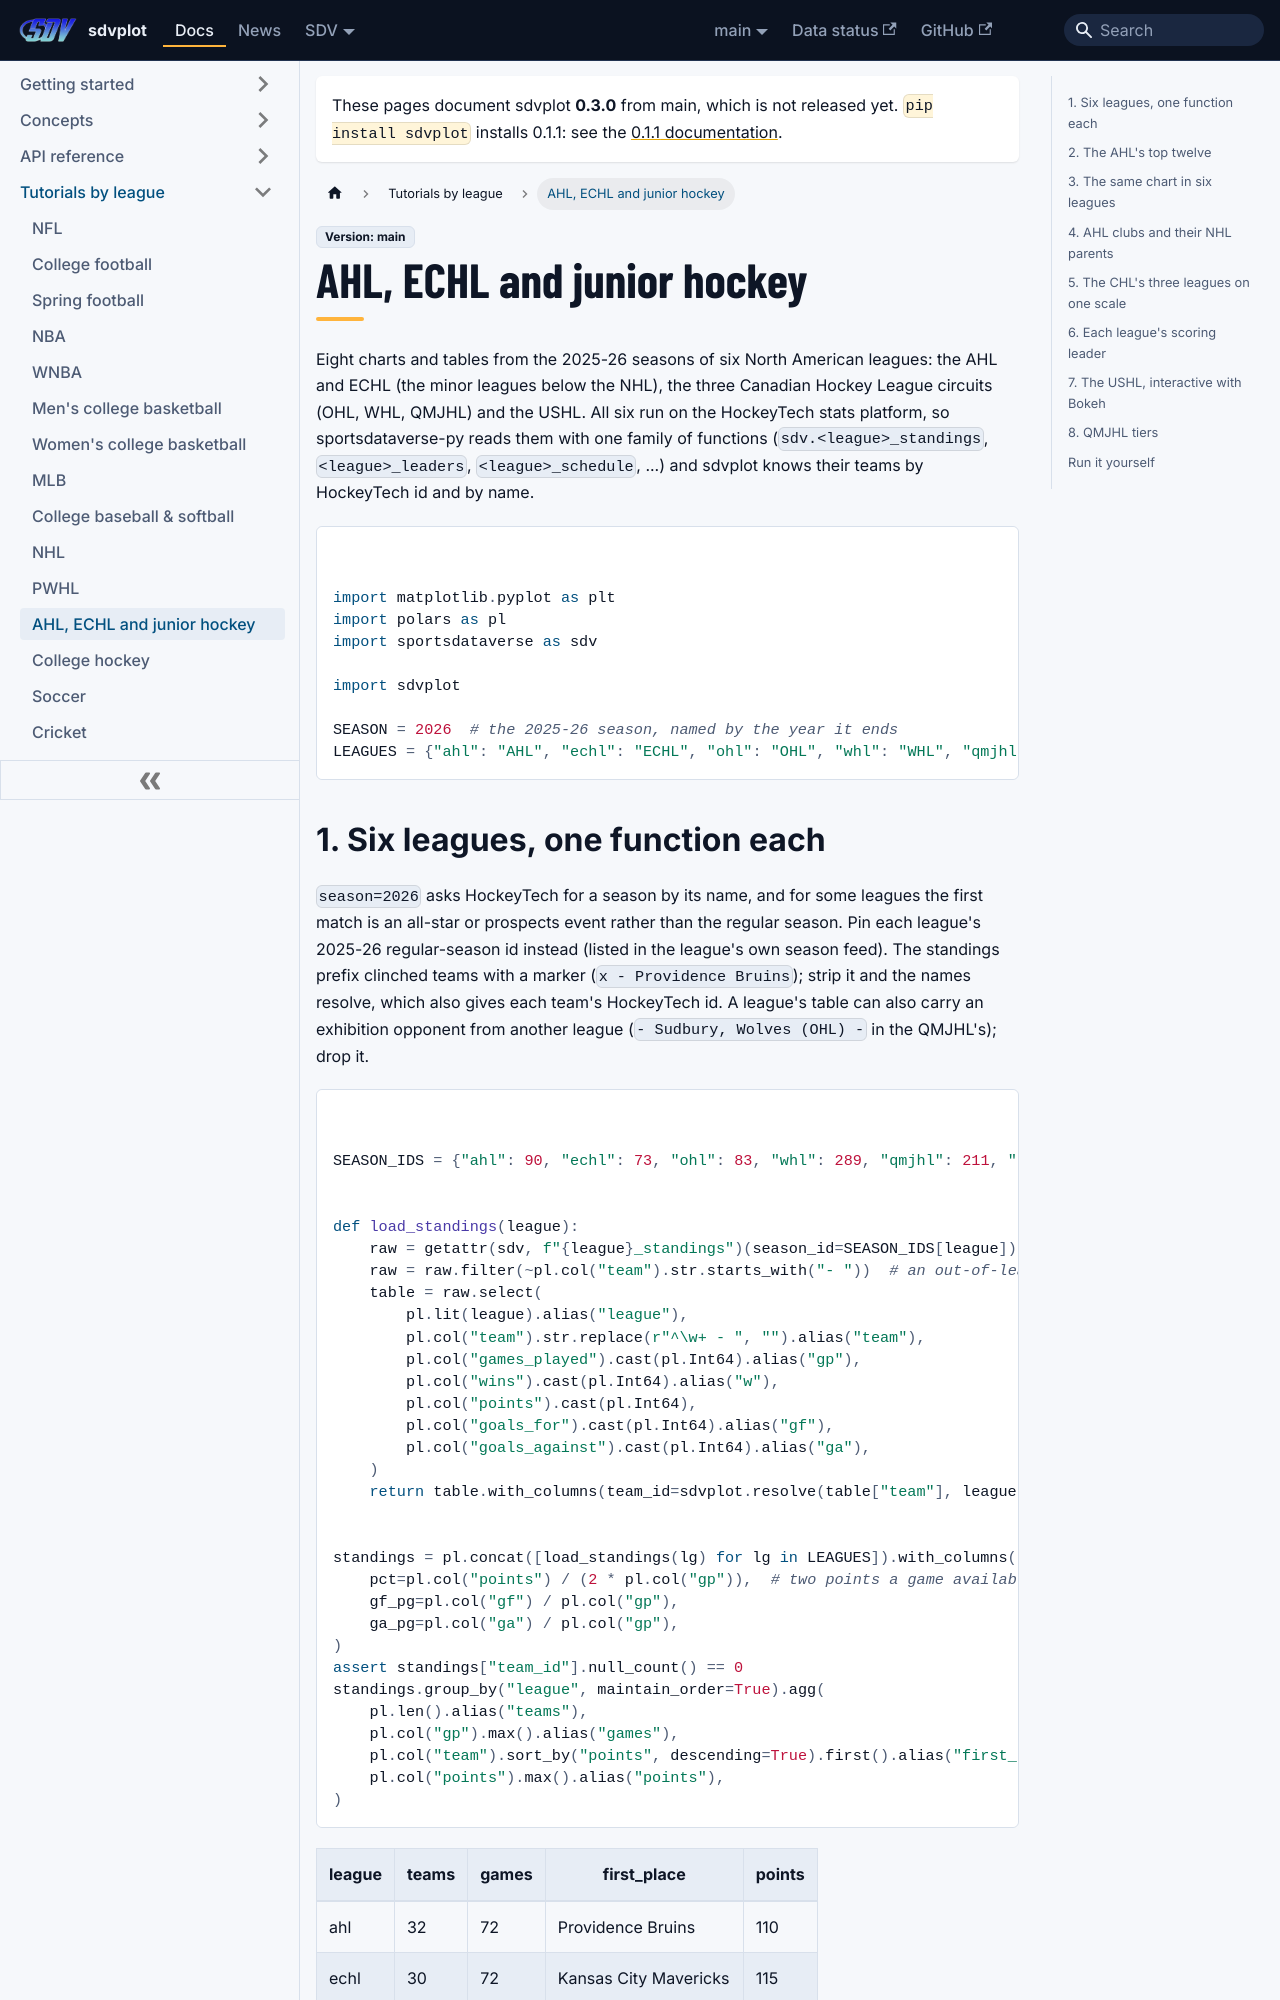

repository: sportsdataverse/sdvplot · page: docs/tutorials/leagues/hockeytech/index.html · generator: docusaurus

---
title: "AHL, ECHL and junior hockey tutorial"
sidebar_label: "AHL, ECHL and junior hockey"
sidebar_position: 42
description: "The AHL, ECHL, OHL, WHL, QMJHL and USHL through sportsdataverse-py's HockeyTech families: standings, one chart in six leagues, NHL affiliates, the CHL on one scale, scoring leaders and tiers."
---

# AHL, ECHL and junior hockey

Eight charts and tables from the 2025-26 seasons of six North American leagues: the AHL and ECHL (the minor leagues
below the NHL), the three Canadian Hockey League circuits (OHL, WHL, QMJHL) and the USHL. All six run on the
HockeyTech stats platform, so sportsdataverse-py reads them with one family of functions
(`sdv.<league>_standings`, `<league>_leaders`, `<league>_schedule`, ...) and sdvplot knows their teams by HockeyTech id
and by name.

```python
import matplotlib.pyplot as plt
import polars as pl
import sportsdataverse as sdv

import sdvplot

SEASON = 2026  # the 2025-26 season, named by the year it ends
LEAGUES = {"ahl": "AHL", "echl": "ECHL", "ohl": "OHL", "whl": "WHL", "qmjhl": "QMJHL", "ushl": "USHL"}
```
